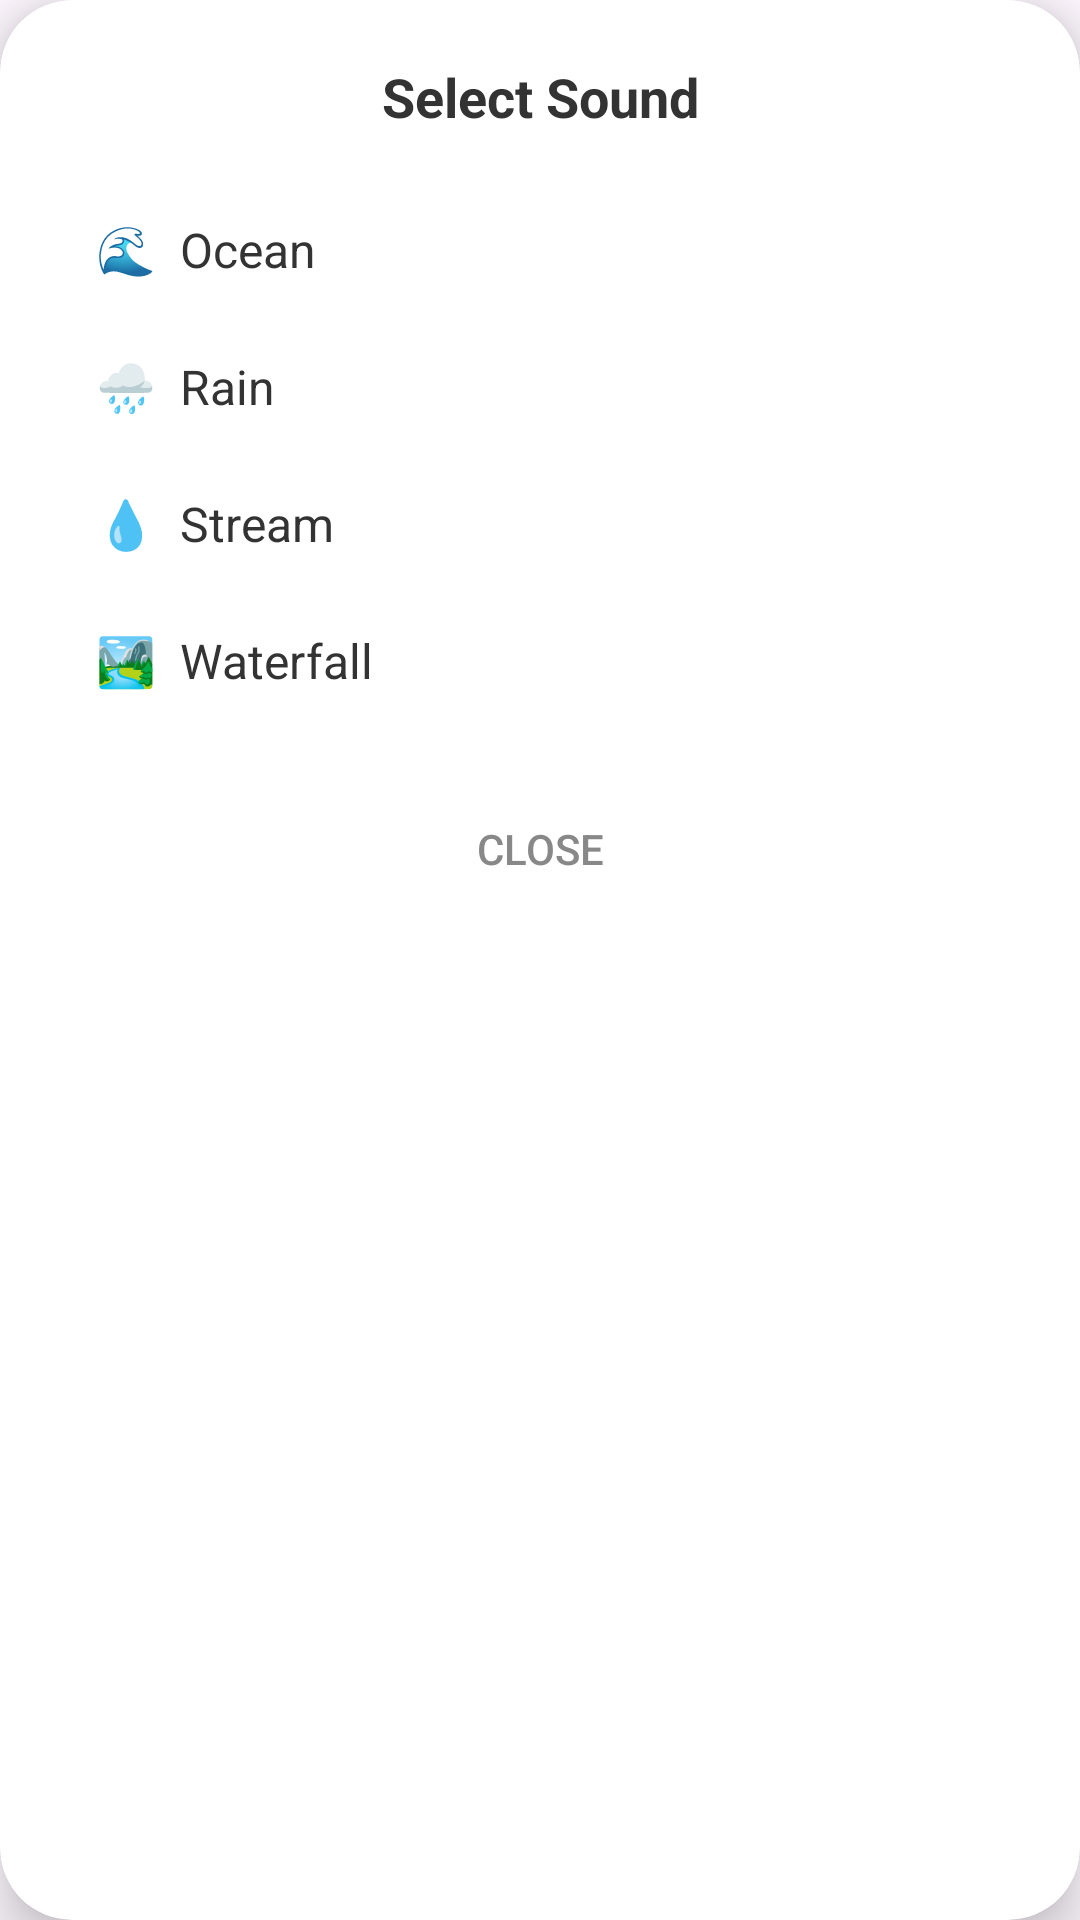

Reconstruct the res/layout file that produces this screen, plus the resources it refers to.
<!-- AndroidManifest.xml: application theme Theme.SleepAgentApp -->
<!-- res/layout/dialog_sound_picker.xml -->
<?xml version="1.0" encoding="utf-8"?>
<androidx.cardview.widget.CardView xmlns:android="http://schemas.android.com/apk/res/android"
    xmlns:app="http://schemas.android.com/apk/res-auto"
    android:layout_width="280dp"
    android:layout_height="wrap_content"
    app:cardCornerRadius="24dp"
    app:cardElevation="10dp"
    app:cardBackgroundColor="#FFFFFF">

    <LinearLayout
        android:layout_width="match_parent"
        android:layout_height="wrap_content"
        android:orientation="vertical"
        android:padding="20dp">

        <TextView
            android:layout_width="match_parent"
            android:layout_height="wrap_content"
            android:text="Select Sound"
            android:gravity="center"
            android:textSize="18sp"
            android:textStyle="bold"
            android:textColor="#333333"
            android:layout_marginBottom="16dp"/>

        <LinearLayout
            android:layout_width="match_parent"
            android:layout_height="wrap_content"
            android:orientation="vertical">

            <TextView
                android:id="@+id/option_ocean"
                android:layout_width="match_parent"
                android:layout_height="wrap_content"
                android:text="🌊  Ocean"
                android:textSize="16sp"
                android:textColor="#333333"
                android:padding="12dp"
                android:background="?attr/selectableItemBackground"
                android:clickable="true"/>

            <TextView
                android:id="@+id/option_rain"
                android:layout_width="match_parent"
                android:layout_height="wrap_content"
                android:text="🌧️  Rain"
                android:textSize="16sp"
                android:textColor="#333333"
                android:padding="12dp"
                android:background="?attr/selectableItemBackground"
                android:clickable="true"/>

            <TextView
                android:id="@+id/option_stream"
                android:layout_width="match_parent"
                android:layout_height="wrap_content"
                android:text="💧  Stream"
                android:textSize="16sp"
                android:textColor="#333333"
                android:padding="12dp"
                android:background="?attr/selectableItemBackground"
                android:clickable="true"/>

            <TextView
                android:id="@+id/option_waterfall"
                android:layout_width="match_parent"
                android:layout_height="wrap_content"
                android:text="🏞️  Waterfall"
                android:textSize="16sp"
                android:textColor="#333333"
                android:padding="12dp"
                android:background="?attr/selectableItemBackground"
                android:clickable="true"/>

        </LinearLayout>

        <Button
            android:id="@+id/btn_close_sounds"
            android:layout_width="match_parent"
            android:layout_height="wrap_content"
            android:text="Close"
            android:layout_marginTop="16dp"
            android:backgroundTint="#F5F5F5"
            android:textColor="#888888"
            style="?android:attr/borderlessButtonStyle"/>

    </LinearLayout>
</androidx.cardview.widget.CardView>
<!-- resources referenced by this layout -->
<resources>
  <style name="Theme.SleepAgentApp" parent="Base.Theme.SleepAgentApp" />
  <style name="Base.Theme.SleepAgentApp" parent="Theme.Material3.DayNight.NoActionBar">
          
          
      </style>
</resources>
